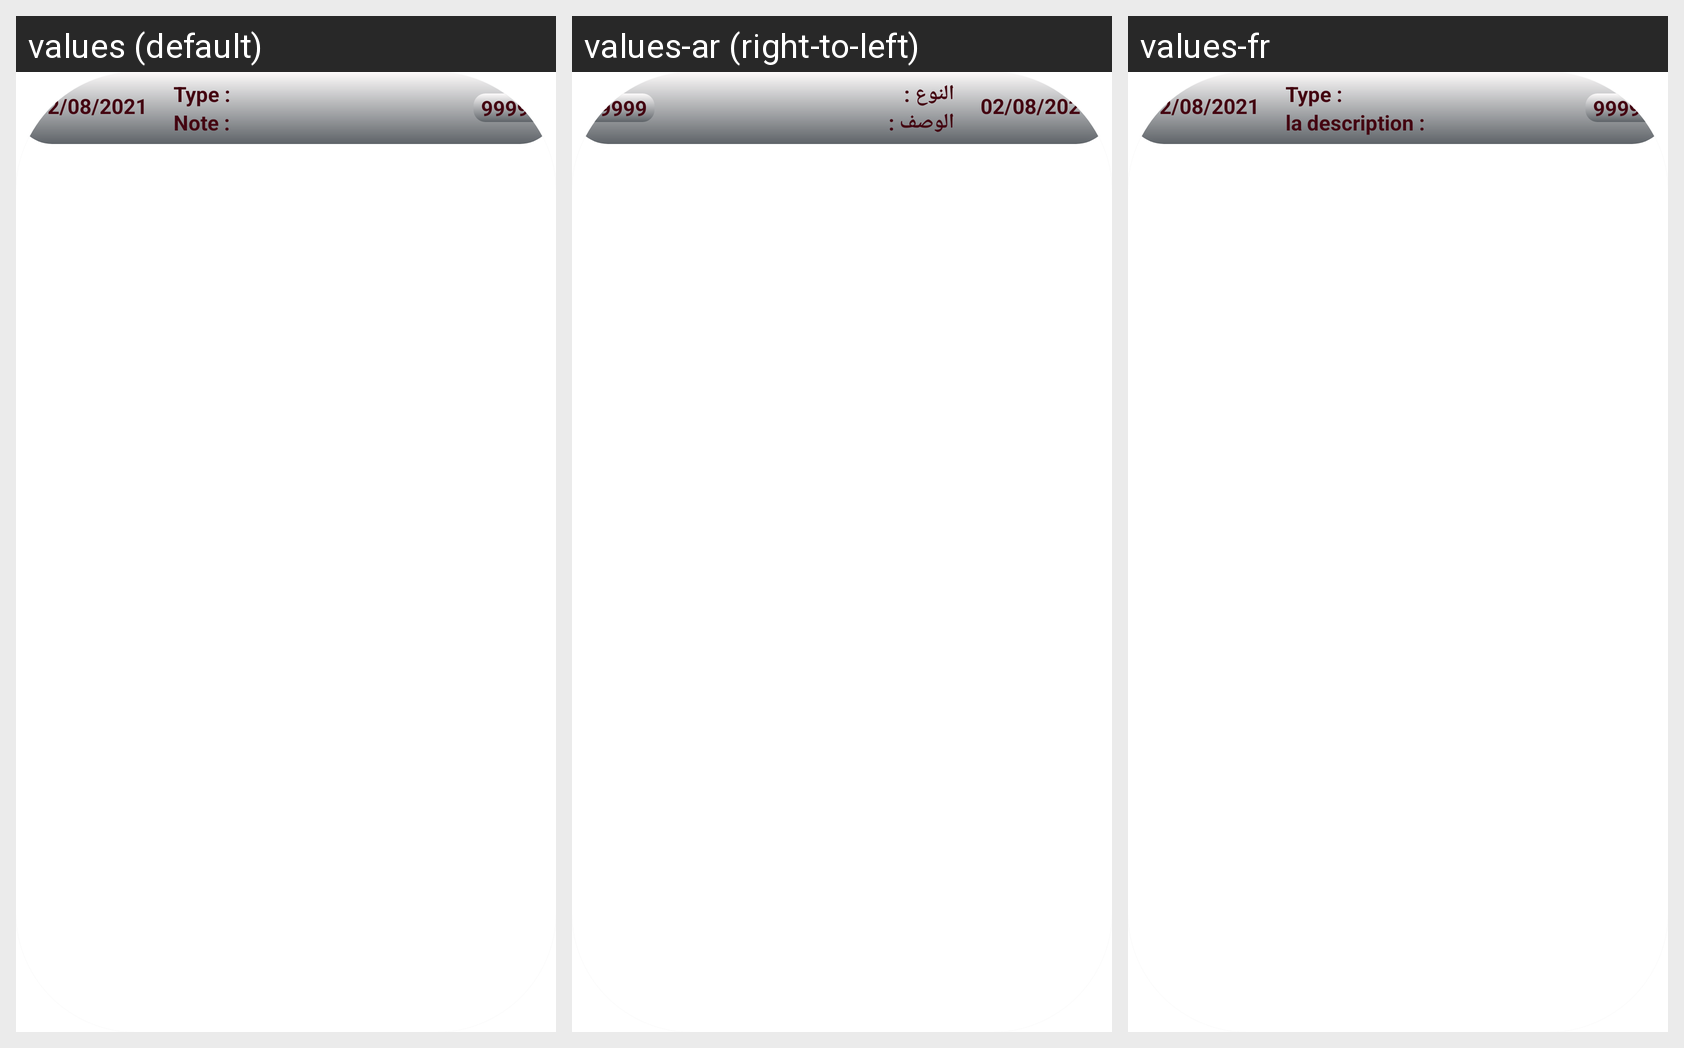

This grid shows one Android layout under several languages. Give, for every string resource on the screen, its name, the default text and each shown locale's text.
Android screen res/layout/expense_recycler_data.xml rendered under 3 locales, left to right: values (default), values-ar (right-to-left), values-fr. Device: Nexus 5 (rendered at 1080×1920; each locale shown at half size, 540×960, under a caption strip naming it); theme Theme.Greenpurse.
Strings drawn on this screen, with the default value and each locale's value (text and hints the layout hard-codes, and strings that could not be matched under every locale, appear in the picture but are not listed):

_02_08_2021
  values: 02/08/2021
  values-ar: 02/08/2021
  values-fr: 02/08/2021

type
  values: Type :
  values-ar: النوع :
  values-fr: Type :

note
  values: Note :
  values-ar: الوصف :
  values-fr: la description :

_99999
  values: 99999
  values-ar: 99999
  values-fr: 99999
